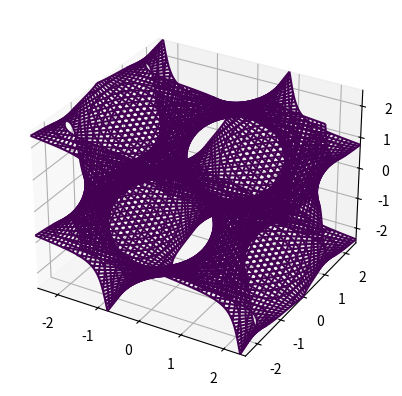

This figure's Python source:
from mpl_toolkits.mplot3d import axes3d
import matplotlib.pyplot as plt
import numpy as np


def Pn3m(x, y, z):
    """
    :param x: a vector of coordinates (x1, x2, x3)
    :return: An approximation of the Schwarz D "Diamond" infinite periodic minimal surface
    """

    a = np.sin(x)*np.sin(y)*np.sin(z)
    b = np.sin(x)*np.cos(y)*np.cos(z)
    c = np.cos(x)*np.sin(y)*np.cos(z)
    d = np.cos(x)*np.cos(y)*np.sin(z)

    return a + b + c + d


def gyroid(x, y, z):

    a = np.sin(x)*np.cos(y)
    b = np.sin(y)*np.cos(z)
    c = np.sin(z)*np.cos(x)

    return a + b + c


def sphere(x, y, z):
    # sphere of radius 1
    return x ** 2 + y ** 2 + z ** 2 - 1


def gradient(v, surf):
    """
    :param v: vector of x, y, z coordinates
    :param phase: which implicit surface is being used to approximate the structure of this phase
    :return: The gradient vector (which is normal to the surface at x)
    """

    x = v[0]
    y = v[1]
    z = v[2]

    if surf == 'Ia3d' or surf == 'gyroid' or surf == 'ia3d':

        a = np.cos(x)*np.cos(y) - np.sin(x)*np.sin(z)
        b = -np.sin(y)*np.sin(x) + np.cos(y)*np.cos(z)
        c = -np.sin(y)*np.sin(z) + np.cos(z)*np.cos(x)

    elif surf == 'Pn3m' or surf == 'pn3m':

        a = np.cos(x)*np.sin(y)*np.sin(z) + np.cos(x)*np.cos(y)*np.cos(z) - np.sin(x)*np.sin(y)*np.cos(z) - np.sin(x)*np.cos(y)*np.sin(z)
        b = np.sin(x)*np.cos(y)*np.sin(z) - np.sin(x)*np.sin(y)*np.cos(z) + np.cos(x)*np.cos(y)*np.cos(z) - np.cos(x)*np.sin(y)*np.sin(z)
        c = np.sin(x)*np.sin(y)*np.cos(z) - np.sin(x)*np.cos(y)*np.sin(z) - np.cos(x)*np.sin(y)*np.sin(z) + np.cos(x)*np.cos(y)*np.cos(z)

    elif surf == 'sphere':

        a = 2*x
        b = 2*y
        c = 2*z

    return np.array([a, b, c])


def gridgen(surf, low, high, n):

    # make a cubic grid
    x = np.linspace(low, high, n)
    y = np.linspace(low, high, n)
    z = np.linspace(low, high, n)

    if surf == 'Ia3d' or surf == 'gyroid' or surf == 'ia3d':

        gyro = gyroid(x[:, None, None], y[None, :, None], z[None, None, :])

        gyro_eval = np.zeros([n**3, 3])

        count_gyro = 0
        for i in range(n):
            for j in range(n):
                for k in range(n):
                    if -0.05 < gyro[i, j, k] < 0.05:
                        gyro_eval[count_gyro, :] = [x[i], y[j], z[k]]
                        count_gyro += 1

        grid = gyro_eval[:count_gyro, :]

    elif surf == 'Pn3m' or surf == 'pn3m':

        schwarz = Pn3m(x[:, None, None], y[None, :, None], z[None, None, :])
        schwarz_eval = np.zeros([n**3, 3])
        count_schwarz = 0
        for i in range(n):
            for j in range(n):
                for k in range(n):
                    if -0.05 < schwarz[i, j, k] < 0.05:
                        schwarz_eval[count_schwarz, :] = [x[i], y[j], z[k]]
                        count_schwarz += 1

        grid = schwarz_eval[:count_schwarz, :]

    elif surf == 'sphere':

        pts = sphere(x[:, None, None], y[None, :, None], z[None, None, :])

        pts_eval = np.zeros([n**3, 3])
        count = 0
        for i in range(n):
            for j in range(n):
                for k in range(n):
                    if -0.05 < pts[i, j, k] < 0.05:
                        pts_eval[count, :] = [x[i], y[j], z[k]]
                        count += 1

        grid = pts_eval[:count, :]

    else:
        print('The phase you selected is not defined (yet)')
        exit()

    return grid


def plot_implicit(fn, bbox=(-2.5, 2.5)):
    """
    :param fn: implicit function (plot where fn==0)
    :param bbox: the x,y,and z limits of plotted interval
    :return:
    """
    xmin, xmax, ymin, ymax, zmin, zmax = bbox*3
    # [redacted]
    #fig = plt.figure()
    fig = plt.figure(figsize=plt.figaspect(1.0))
    ax = fig.add_subplot(111, projection='3d')
    A = np.linspace(xmin, xmax, 100)  # resolution of the contour
    B = np.linspace(xmin, xmax, 50)  # number of slices
    A1, A2 = np.meshgrid(A, A)  # grid on which the contour is plotted

    for z in B:  # plot contours in the XY plane
        X, Y = A1, A2
        Z = fn(X, Y, z)
        cset = ax.contour(X, Y, Z+z, [z], zdir='z')
        # [z] defines the only level to plot for this contour for this value of z

    for y in B:  # plot contours in the XZ plane
        X, Z = A1, A2
        Y = fn(X, y, Z)
        cset = ax.contour(X, Y+y, Z, [y], zdir='y')

    for x in B:  # plot contours in the YZ plane
        Y, Z = A1, A2
        X = fn(x, Y, Z)
        cset = ax.contour(X+x, Y, Z, [x], zdir='x')

    # must set plot limits because the contour will likely extend
    # way beyond the displayed level.  Otherwise matplotlib extends the plot limits
    # to encompass all values in the contour.
    ax.set_zlim3d(zmin, zmax)
    ax.set_xlim3d(xmin, xmax)
    ax.set_ylim3d(ymin, ymax)

    return ax
    # plt.show()

ax = plot_implicit(Pn3m)

surface = 'Pn3m'

grid = gridgen(surface, -2.5, 2.5, 200)
#
# ax.scatter(grid[:, 0], grid[:, 1], grid[:, 2])

gradv = np.zeros([grid.shape[0], 6])
for i in range(grid.shape[0]):
    gradv[i, :3] = grid[i, :]
    gradv[i, 3:] = -gradient(grid[i, :], surface)

import random
from scipy import spatial
pt = random.randint(0, gradv.shape[0])  # choose a random point on the grid
others = np.delete(gradv, pt, 0)  # make an array which excludes that point
v = np.zeros([6, 3])  # 6 vectors near the pt
for i in range(6):
    nn_index = spatial.KDTree(others[:, :3]).query(gradv[pt, :3])[1]  # find nearest neighbor to pt
    v[i, :] = others[nn_index, :3] - gradv[pt, :3]  # vector between nearest neighbor and pt
    others = np.delete(others, nn_index, 0)  # delete nearest neighbor so this vector isn't duplicated on the next iteration

dot = np.zeros([6, 3])  # dot products of all nearest neighbor vectors with gradient vector at pt
for i in range(6):
    dot[i, :] = np.dot(gradv[pt, 3:], v[i, :])

print(np.linalg.norm(dot))
# fig = plt.figure(1)
# ax = fig.add_subplot(111, projection='3d')

# X, Y, Z, U, V, W = zip(*gradv)
#
# ax.quiver(X, Y, Z, U, V, W, length=0.25)
# plt.show()
